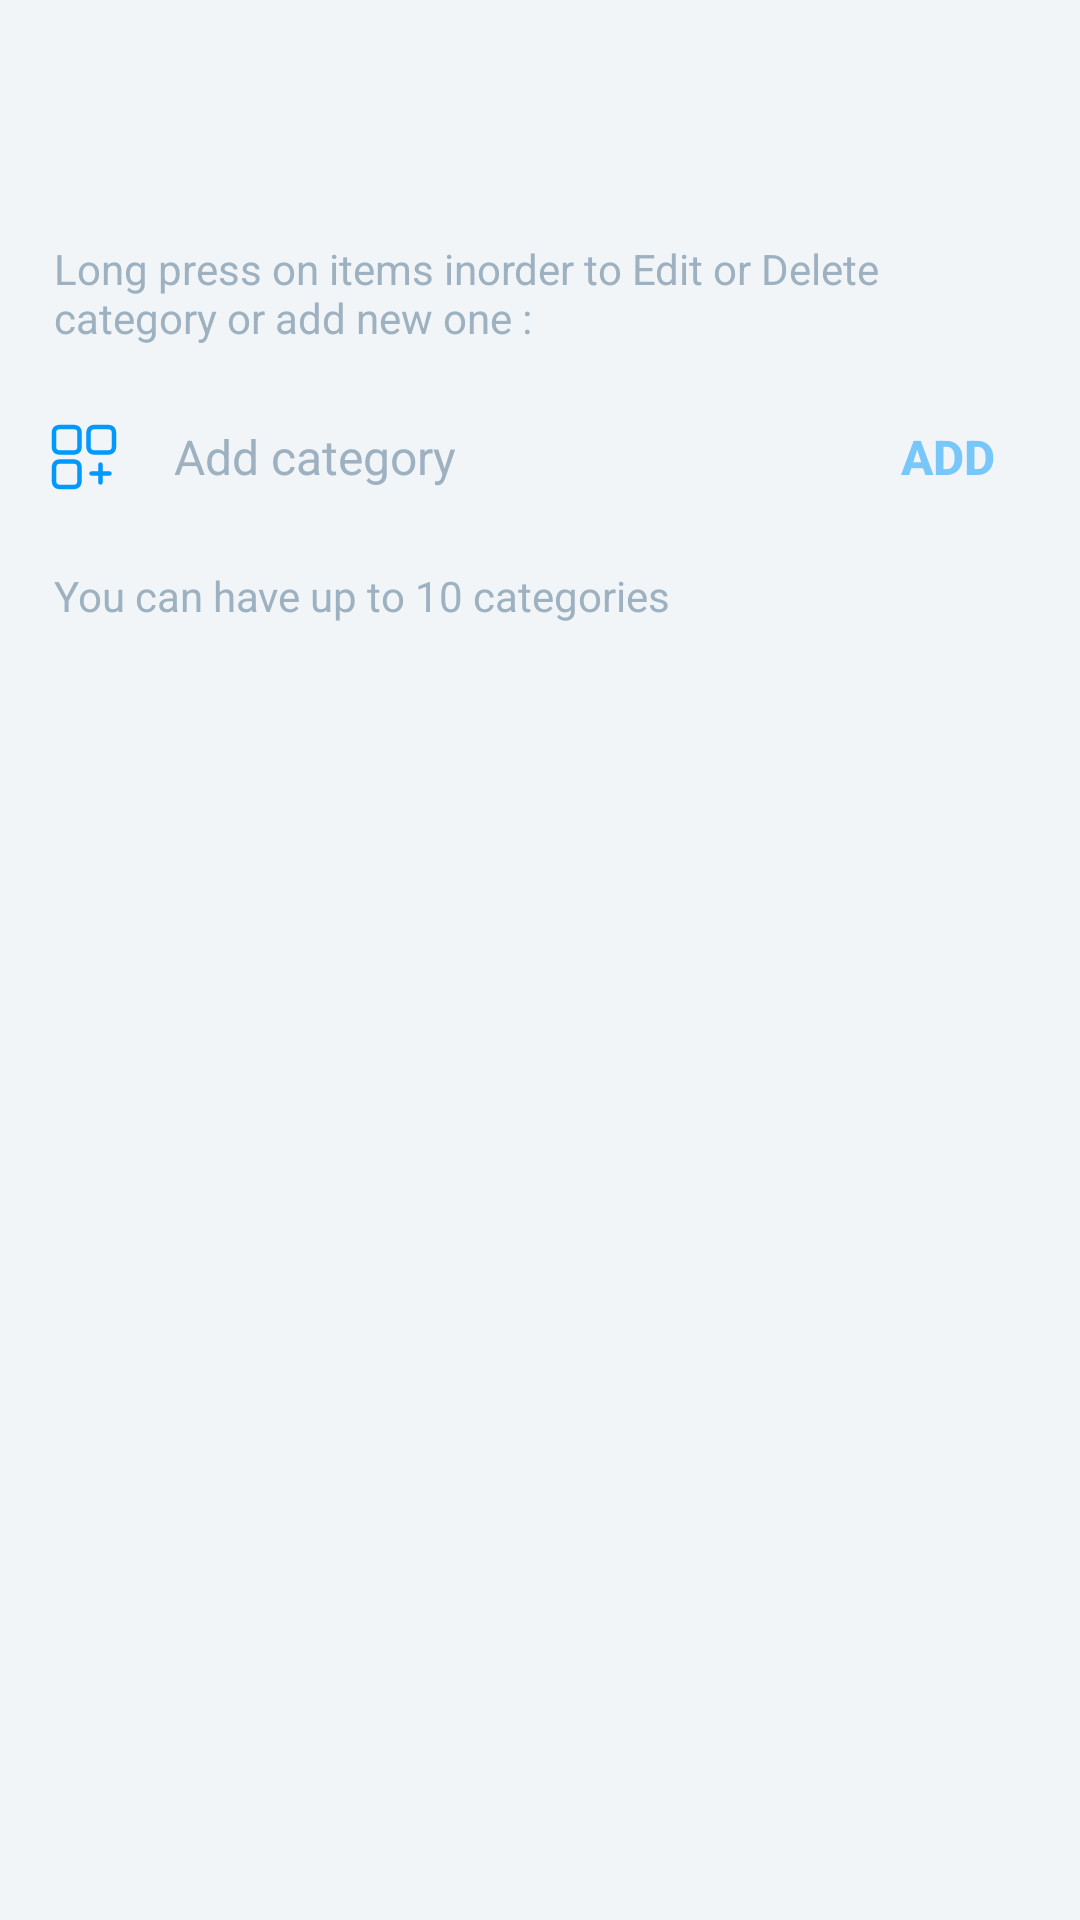

Layout XML and referenced resources for this Android screen:
<!-- AndroidManifest.xml: application theme Theme.ToDone -->
<!-- res/layout/activity_categories.xml -->
<?xml version="1.0" encoding="utf-8"?>
<androidx.constraintlayout.widget.ConstraintLayout xmlns:android="http://schemas.android.com/apk/res/android"
    xmlns:app="http://schemas.android.com/apk/res-auto"
    xmlns:tools="http://schemas.android.com/tools"
    android:layout_width="match_parent"
    android:layout_height="match_parent"
    android:animateLayoutChanges="true"
    android:background="?attr/colorPrimary"
    tools:context=".CategoriesActivity">

    <com.google.android.material.appbar.AppBarLayout
        android:id="@+id/appBarLayout"
        app:elevation="0dp"
        android:layout_width="match_parent"
        android:layout_height="wrap_content"
        app:layout_constraintEnd_toEndOf="parent"
        app:layout_constraintStart_toStartOf="parent"
        app:layout_constraintTop_toTopOf="parent"
        app:layout_constraintBottom_toTopOf="@+id/categoryList">

        <androidx.appcompat.widget.Toolbar
            android:id="@+id/showTaskToolbar"
            android:layout_width="match_parent"
            android:layout_height="wrap_content"
            android:background="?attr/colorPrimary">

        </androidx.appcompat.widget.Toolbar>
    </com.google.android.material.appbar.AppBarLayout>
    <androidx.constraintlayout.widget.ConstraintLayout
        android:id="@+id/constraintLayout"
        android:layout_width="0dp"
        android:layout_height="wrap_content"
        android:animateLayoutChanges="true"
        app:layout_constraintEnd_toEndOf="parent"
        app:layout_constraintStart_toStartOf="parent"
        app:layout_constraintTop_toBottomOf="@+id/categoryList">

        <TextView
            android:id="@+id/txtCategoryPickerHint"
            style="@style/textStyle.hintTextView"
            android:layout_width="match_parent"
            android:layout_height="wrap_content"
            android:text="@string/longPress_fot_edit_delete"
            app:layout_constraintEnd_toEndOf="parent"
            app:layout_constraintHorizontal_bias="0.0"
            app:layout_constraintStart_toStartOf="parent"
            app:layout_constraintTop_toTopOf="parent" />

        <EditText
            android:id="@+id/edtAddCategory"
            style="@style/editText.addCategory"
            android:layout_width="0dp"
            android:layout_height="wrap_content"
            android:layout_marginStart="8dp"
            android:layout_marginTop="8dp"
            android:hint="@string/add_category"
            android:inputType="textPersonName"
            android:maxLength="20"
            app:layout_constraintEnd_toStartOf="@+id/btnAdd"
            app:layout_constraintStart_toEndOf="@+id/imgAddicon"
            app:layout_constraintTop_toBottomOf="@+id/txtCategoryPickerHint" />

        <TextView
            android:id="@+id/txtCategoryPickerCountHint"
            style="@style/textStyle.hintTextView"
            android:layout_width="match_parent"
            android:layout_height="wrap_content"
            android:layout_marginTop="8dp"
            android:text="@string/you_can_have_up_to_categories"
            app:layout_constraintEnd_toEndOf="parent"
            app:layout_constraintHorizontal_bias="0.0"
            app:layout_constraintStart_toStartOf="parent"
            app:layout_constraintTop_toBottomOf="@+id/edtAddCategory" />

        <ImageView
            android:id="@+id/imgAddicon"
            android:layout_width="wrap_content"
            android:layout_height="wrap_content"
            android:layout_marginStart="16dp"
            app:layout_constraintBottom_toBottomOf="@+id/edtAddCategory"
            app:layout_constraintStart_toStartOf="parent"
            app:layout_constraintTop_toTopOf="@+id/edtAddCategory"
            app:srcCompat="@drawable/ic_add_category" />

        <Button
            android:id="@+id/btnAdd"
            android:layout_width="wrap_content"
            android:layout_height="wrap_content"
            android:alpha="0.5"
            android:background="?attr/selectableItemBackgroundBorderless"
            android:enabled="false"
            android:text="@string/add_button"
            android:textColor="?attr/colorSecondary"
            android:textSize="16sp"
            android:textStyle="bold"
            app:layout_constraintBottom_toBottomOf="@+id/edtAddCategory"
            app:layout_constraintEnd_toEndOf="parent"
            app:layout_constraintTop_toTopOf="@+id/edtAddCategory" />
    </androidx.constraintlayout.widget.ConstraintLayout>

    <ListView
        android:id="@+id/categoryList"
        android:layout_width="0dp"
        android:layout_height="wrap_content"
        android:animateLayoutChanges="true"
        android:paddingStart="8dp"
        android:paddingTop="8dp"
        android:paddingEnd="8dp"
        android:paddingBottom="8dp"
        android:smoothScrollbar="true"
        app:layout_constraintBottom_toTopOf="@+id/constraintLayout"
        app:layout_constraintEnd_toEndOf="parent"
        app:layout_constraintHeight_max="400dp"
        app:layout_constraintStart_toStartOf="parent"
        app:layout_constraintTop_toBottomOf="@+id/appBarLayout"
        tools:listitem="@layout/add_category_layout" />

</androidx.constraintlayout.widget.ConstraintLayout>
<!-- res/layout/add_category_layout.xml (included above) -->
<?xml version="1.0" encoding="utf-8"?>
<androidx.constraintlayout.widget.ConstraintLayout xmlns:android="http://schemas.android.com/apk/res/android"
    xmlns:app="http://schemas.android.com/apk/res-auto"
    xmlns:tools="http://schemas.android.com/tools"
    android:layout_width="match_parent"
    android:layout_height="wrap_content"
    android:background="?attr/selectableItemBackground"
    android:clickable="true"
    android:focusable="true">


    <TextView
        android:id="@+id/txtCategoryCount"
        style="@style/textStyle.hintText"
        android:layout_width="wrap_content"
        android:layout_height="wrap_content"
        android:layout_marginEnd="16dp"
        android:enabled="false"
        android:text="5"
        app:layout_constraintBottom_toBottomOf="parent"
        app:layout_constraintEnd_toEndOf="parent"
        app:layout_constraintTop_toTopOf="parent" />

    <TextView
        android:id="@+id/txtCategoryName"
        style="@style/textStyle.category.text"
        android:layout_width="0dp"
        android:layout_height="wrap_content"
        android:enabled="false"
        android:text="Category"
        app:layout_constraintBottom_toBottomOf="parent"
        app:layout_constraintEnd_toStartOf="@+id/txtCategoryCount"
        app:layout_constraintStart_toStartOf="parent"
        app:layout_constraintTop_toTopOf="parent" />

</androidx.constraintlayout.widget.ConstraintLayout>
<!-- resources referenced by this layout -->
<resources>
  <string name="add_button">add</string>
  <string name="add_category">Add category</string>
  <string name="longPress_fot_edit_delete">Long press on items inorder to Edit or Delete category or add new one :</string>
  <string name="you_can_have_up_to_categories">You can have up to 10 categories</string>
  <style name="textStyle.category.text" parent="Widget.AppCompat.TextView">
          <item name="android:paddingStart">18dp</item>
          <item name="android:paddingEnd">18dp</item>
          <item name="android:paddingTop">10dp</item>
          <item name="android:paddingBottom">10dp</item>
          <item name="android:textSize">16sp</item>
          <item name="android:textColor">?attr/colorOnPrimary</item>
      </style>
  <style name="textStyle.hintText" parent="Widget.AppCompat.TextView">
          <item name="android:textSize">16sp</item>
          <item name="android:textColor">?attr/colorPrimaryVariant</item>
      </style>
  <style name="textStyle.hintTextView" parent="Widget.AppCompat.TextView">
          <item name="android:paddingStart">18dp</item>
          <item name="android:paddingEnd">18dp</item>
          <item name="android:paddingTop">8dp</item>
          <item name="android:paddingBottom">8dp</item>
          <item name="android:textSize">14sp</item>
          <item name="android:textColor">?attr/colorPrimaryVariant</item>
          <item name="android:background">?attr/colorPrimary</item>
      </style>
  <color name="background_light">#FFF1F5F8</color>
  <color name="textColor_hint">#FF9DB1C0</color>
  <color name="textColor_light">#FF141D24</color>
  <color name="blue">#FF0099FF</color>
  <color name="colorSecondary_light">#FFFFFFFF</color>
  <style name="AppBottomSheetDialogTheme" parent="Theme.Design.Light.BottomSheetDialog">
          <item name="bottomSheetStyle">@style/AppModalStyle</item>
      </style>
  <style name="datePicker" parent="Theme.AppCompat.Light.Dialog">
          <item name="colorAccent">?attr/colorSecondary</item>
          <item name="android:windowBackground">@drawable/dialog_background</item>
          <item name="android:textColor">?attr/colorOnPrimary</item>
      </style>
  <style name="timePickerTheme" parent="Theme.AppCompat.Light.Dialog">
          <item name="colorAccent">?attr/colorSecondary</item>
          <item name="android:windowBackground">@drawable/dialog_background</item>
          <item name="android:textColor">?attr/colorOnPrimary</item>
      </style>
  <style name="popupStyle" parent="ThemeOverlay.AppCompat">
          <item name="android:popupBackground">?attr/colorOnSecondary</item>
      </style>
  <style name="WindowAnimationTransition">
          <item name="android:windowEnterAnimation">@android:anim/fade_in</item>
          <item name="android:windowExitAnimation">@android:anim/fade_out</item>
      </style>
  <style name="AppModalStyle" parent="Widget.Design.BottomSheet.Modal">
          <item name="android:background">@drawable/bottom_sheet_background</item>
      </style>
  <!-- drawable dialog_background (drawable) -->
  <?xml version="1.0" encoding="utf-8"?>
  <shape xmlns:android="http://schemas.android.com/apk/res/android"
      android:shape="rectangle">
  
      <solid android:color="?attr/colorOnSecondary"/>
      <corners android:radius="16dp"/>
  </shape>
  <!-- drawable bottom_sheet_background (drawable) -->
  <?xml version="1.0" encoding="utf-8"?>
  <shape xmlns:android="http://schemas.android.com/apk/res/android"
      android:shape="rectangle">
      <corners android:topLeftRadius="25dp" android:topRightRadius="25dp"/>
      <solid android:color="?attr/colorOnSecondary"/>
  
  </shape>
</resources>
